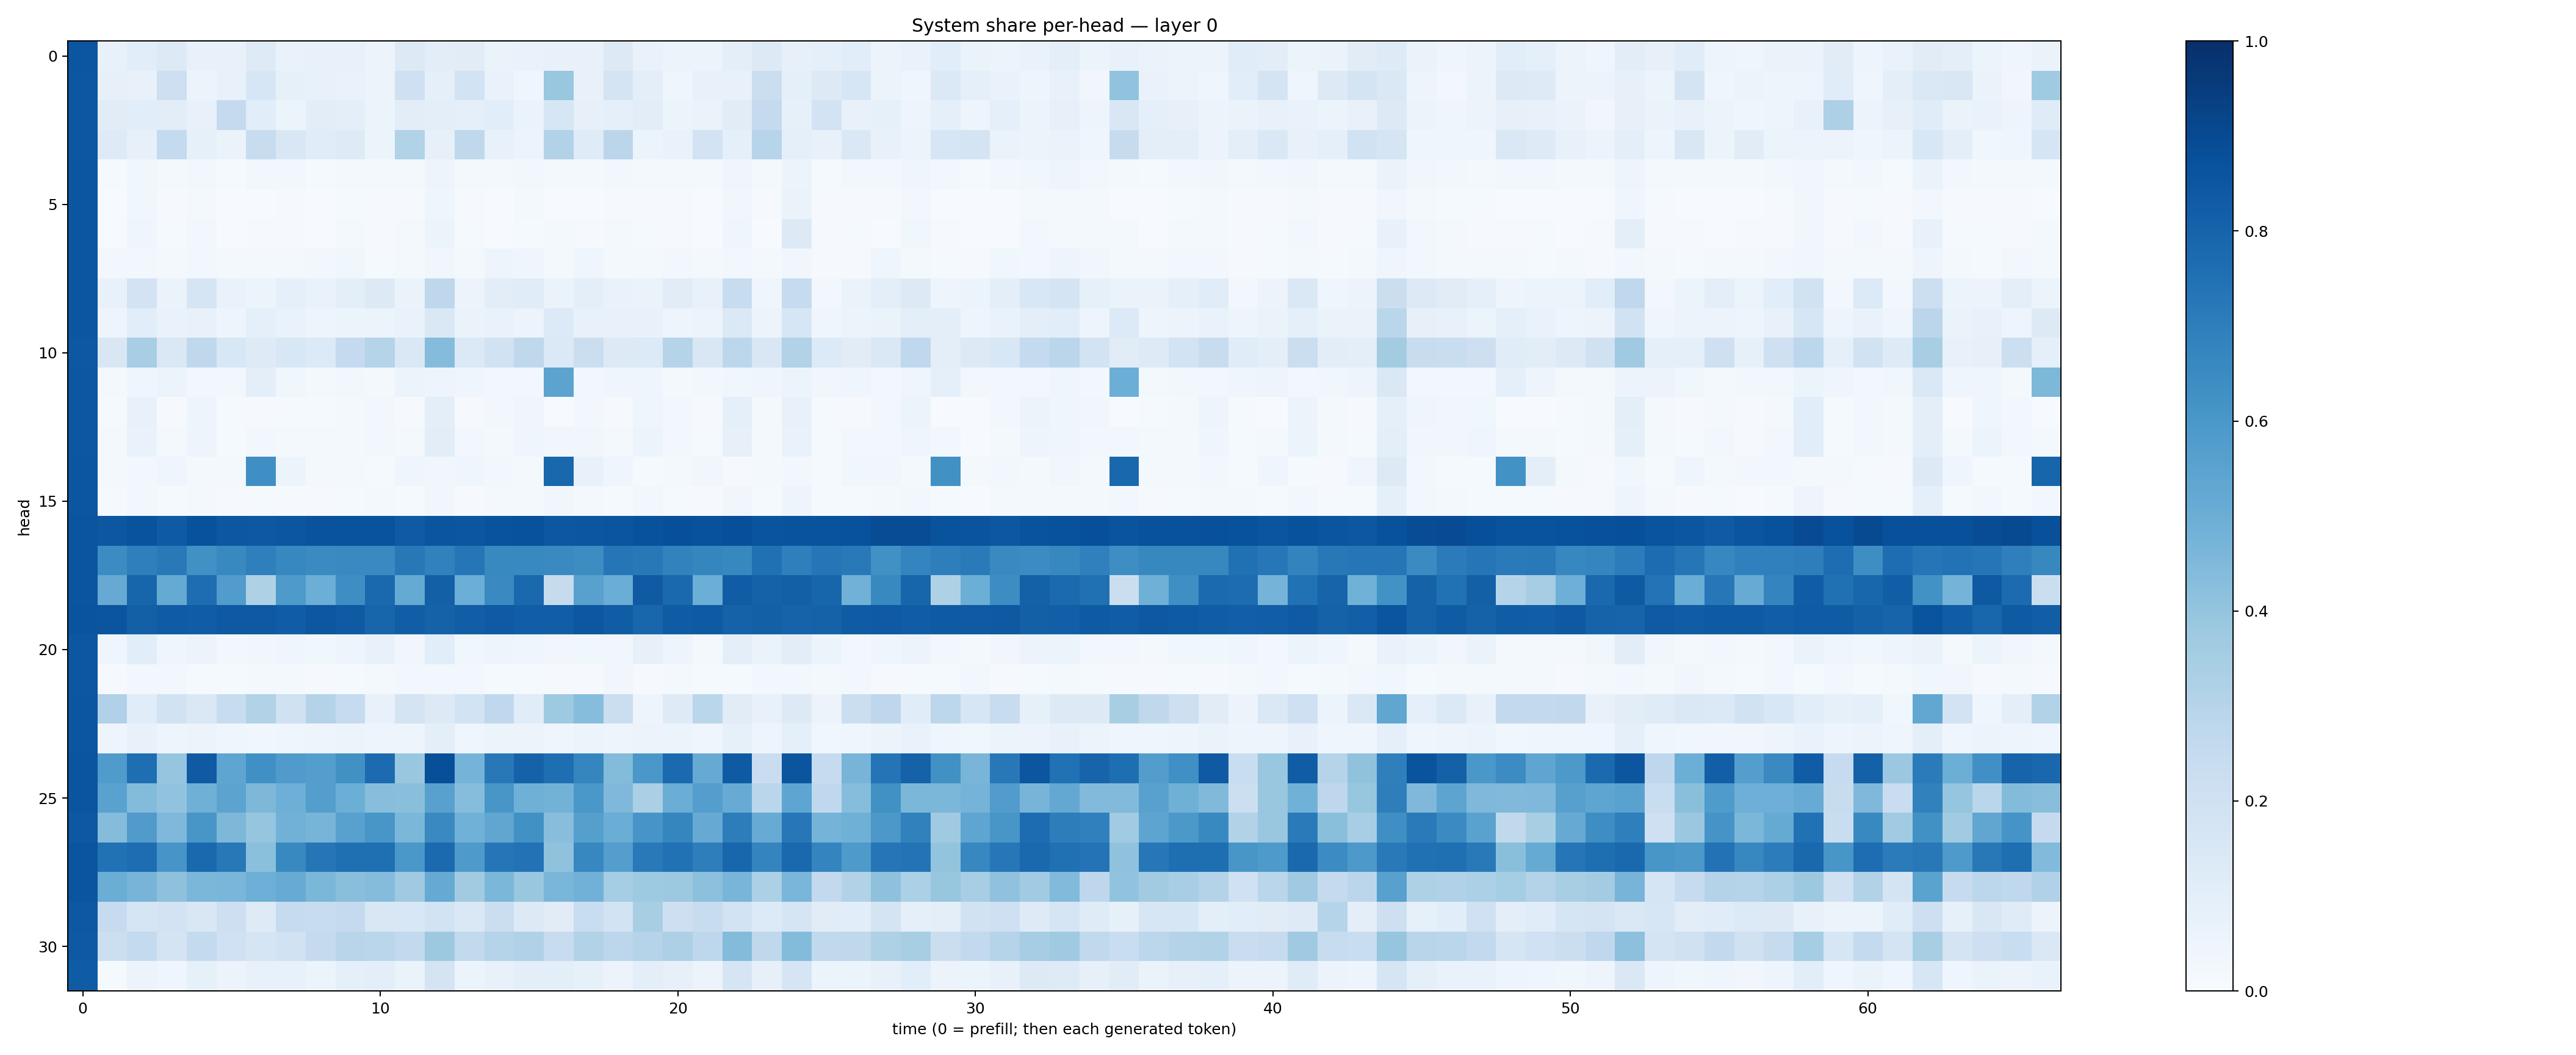

The data file committed next to this chart (first rows):
0.85190815, 0.075735025, 0.10654561, 0.13275021, 0.0745616, 0.07105475, 0.12382618, 0.0685977, 0.07711799, 0.07549184, 0.056907263, 0.12879825, 0.10286967, 0.11006089, 0.06375183, 0.068779215, 0.077520326, 0.07249084, 0.12837979, 0.06852132, 0.061036337, 0.05928039, 0.096635506, 0.13037798
0.8506, 0.07844, 0.07383, 0.2116, 0.05432, 0.07392, 0.1603, 0.0858, 0.07262, 0.06674, 0.0585, 0.2104, 0.08613, 0.1875, 0.06907, 0.04319, 0.3881, 0.07054, 0.1793, 0.09478, 0.04333, 0.0757, 0.07754, 0.2259
0.8497, 0.1095, 0.1087, 0.1048, 0.07482, 0.2509, 0.1073, 0.06145, 0.1036, 0.09565, 0.05227, 0.1046, 0.09835, 0.09036, 0.1063, 0.06491, 0.1564, 0.08202, 0.09034, 0.1054, 0.06114, 0.06252, 0.1101, 0.2534
0.8485, 0.1243, 0.08012, 0.2543, 0.08275, 0.06494, 0.2351, 0.1492, 0.1172, 0.1215, 0.05386, 0.3136, 0.08184, 0.2726, 0.07569, 0.06129, 0.3111, 0.1192, 0.2817, 0.05171, 0.06918, 0.1807, 0.09271, 0.2945
0.8536, 0.0137, 0.03622, 0.02165, 0.02885, 0.01458, 0.02439, 0.02449, 0.01418, 0.02077, 0.01922, 0.0192, 0.04901, 0.01755, 0.02057, 0.02442, 0.02237, 0.02203, 0.02356, 0.02277, 0.02202, 0.02047, 0.04042, 0.01809
0.8524, 0.006054, 0.03838, 0.01133, 0.02302, 0.005918, 0.005583, 0.008861, 0.005794, 0.014, 0.0115, 0.01051, 0.04458, 0.008533, 0.00748, 0.01738, 0.00747, 0.006936, 0.01076, 0.01091, 0.01091, 0.006856, 0.03467, 0.008691
0.8545, 0.004774, 0.04555, 0.01542, 0.02518, 0.005083, 0.01079, 0.009297, 0.004739, 0.0177, 0.01007, 0.01582, 0.06169, 0.01293, 0.007263, 0.01521, 0.01694, 0.008218, 0.01585, 0.01345, 0.01007, 0.00687, 0.04656, 0.006448
0.8518, 0.02378, 0.0282, 0.01629, 0.02981, 0.01822, 0.01698, 0.02264, 0.02361, 0.03549, 0.01522, 0.0222, 0.03201, 0.01719, 0.05006, 0.03945, 0.02256, 0.04666, 0.01823, 0.01651, 0.02747, 0.02173, 0.02668, 0.01877
0.8526, 0.07255, 0.1809, 0.06381, 0.1654, 0.06658, 0.0518, 0.09105, 0.06871, 0.1006, 0.1267, 0.06282, 0.2743, 0.05853, 0.1017, 0.1168, 0.06523, 0.101, 0.06716, 0.06512, 0.1095, 0.07505, 0.2395, 0.04247
0.8536, 0.04821, 0.109, 0.06827, 0.07714, 0.04921, 0.0929, 0.07006, 0.04843, 0.05424, 0.06216, 0.06781, 0.1413, 0.0631, 0.06833, 0.05817, 0.1341, 0.07053, 0.07046, 0.07519, 0.05002, 0.05939, 0.1387, 0.05518
0.847, 0.1508, 0.3472, 0.1474, 0.2728, 0.1529, 0.1218, 0.1557, 0.1366, 0.2508, 0.302, 0.1455, 0.4343, 0.1381, 0.1884, 0.2716, 0.1369, 0.2249, 0.1303, 0.1361, 0.2988, 0.1497, 0.2782, 0.15
0.8514, 0.02326, 0.04662, 0.05425, 0.02454, 0.02455, 0.09623, 0.03808, 0.0225, 0.02637, 0.0231, 0.05377, 0.04759, 0.04249, 0.02751, 0.02873, 0.5464, 0.03068, 0.04651, 0.04477, 0.02126, 0.03124, 0.03664, 0.03953
0.8501, 0.01547, 0.07154, 0.0101, 0.04764, 0.01466, 0.007996, 0.014, 0.01527, 0.02162, 0.02771, 0.01056, 0.09674, 0.009126, 0.02417, 0.04063, 0.006249, 0.02868, 0.01001, 0.04681, 0.02983, 0.0117, 0.09332, 0.01901
0.8496, 0.0158, 0.0685, 0.01621, 0.04868, 0.01463, 0.02625, 0.02101, 0.01619, 0.02213, 0.03085, 0.02254, 0.1041, 0.02954, 0.02308, 0.04521, 0.03505, 0.03386, 0.02231, 0.05184, 0.02819, 0.01367, 0.07976, 0.01924
0.8547, 0.02133, 0.02456, 0.04483, 0.02211, 0.01635, 0.6337, 0.05203, 0.02003, 0.01593, 0.01297, 0.04491, 0.03202, 0.04431, 0.02789, 0.01928, 0.7854, 0.07216, 0.04651, 0.01356, 0.01601, 0.03148, 0.01052, 0.01584
0.8531, 0.01117, 0.02898, 0.01325, 0.01798, 0.009303, 0.01484, 0.008982, 0.01109, 0.01411, 0.01748, 0.01282, 0.03138, 0.01127, 0.02118, 0.01604, 0.03141, 0.0159, 0.01549, 0.02362, 0.01192, 0.008488, 0.03174, 0.01373
0.8593, 0.8508, 0.8671, 0.8348, 0.8686, 0.8505, 0.8444, 0.8553, 0.8634, 0.8639, 0.8665, 0.8391, 0.8583, 0.8518, 0.8645, 0.8724, 0.8501, 0.8553, 0.8575, 0.8703, 0.8826, 0.8743, 0.8805, 0.8599
0.8591, 0.6465, 0.6936, 0.7172, 0.628, 0.657, 0.6949, 0.6659, 0.6519, 0.6544, 0.6538, 0.7221, 0.6846, 0.728, 0.6579, 0.66, 0.6534, 0.6443, 0.7269, 0.7219, 0.6808, 0.6713, 0.663, 0.7518
0.8577, 0.5132, 0.7935, 0.5158, 0.7626, 0.5774, 0.3213, 0.5895, 0.4975, 0.637, 0.7803, 0.5176, 0.8163, 0.4981, 0.6543, 0.784, 0.2461, 0.5576, 0.503, 0.8392, 0.7821, 0.4972, 0.827, 0.807
0.86, 0.8567, 0.8126, 0.8308, 0.8249, 0.8401, 0.8406, 0.8261, 0.8495, 0.8374, 0.7955, 0.8224, 0.807, 0.8217, 0.836, 0.8224, 0.8236, 0.8497, 0.8245, 0.7924, 0.8297, 0.8358, 0.8054, 0.8161
0.8493, 0.04676, 0.1087, 0.03968, 0.05723, 0.02877, 0.03183, 0.0401, 0.03585, 0.05057, 0.07331, 0.03233, 0.1076, 0.03682, 0.04987, 0.04106, 0.03443, 0.03624, 0.03202, 0.08196, 0.04695, 0.02261, 0.09967, 0.06334
0.8487, 0.00927, 0.02769, 0.03104, 0.01404, 0.01239, 0.01724, 0.02023, 0.009161, 0.01483, 0.01574, 0.03049, 0.03064, 0.02794, 0.01232, 0.01465, 0.008704, 0.01071, 0.0313, 0.01138, 0.01852, 0.01551, 0.01454, 0.02458
0.8518, 0.3194, 0.1141, 0.1899, 0.1453, 0.2364, 0.3141, 0.1977, 0.3082, 0.2498, 0.07506, 0.1791, 0.1301, 0.1868, 0.2692, 0.1155, 0.3748, 0.4306, 0.226, 0.05021, 0.1228, 0.2864, 0.1104, 0.07421
0.8537, 0.04861, 0.07189, 0.04803, 0.05801, 0.04595, 0.03787, 0.04114, 0.04962, 0.05403, 0.05018, 0.04952, 0.09514, 0.04315, 0.05955, 0.0572, 0.04464, 0.05269, 0.04696, 0.05836, 0.05149, 0.03981, 0.08523, 0.05048
0.858, 0.5784, 0.7614, 0.3962, 0.8368, 0.5383, 0.6327, 0.5802, 0.5688, 0.6256, 0.7712, 0.3898, 0.8796, 0.4732, 0.7199, 0.8079, 0.7606, 0.6716, 0.4397, 0.5977, 0.775, 0.5138, 0.833, 0.2275
0.8558, 0.5513, 0.4404, 0.4044, 0.4898, 0.546, 0.457, 0.4934, 0.5676, 0.4979, 0.4258, 0.4248, 0.5578, 0.4323, 0.6046, 0.4893, 0.4771, 0.5979, 0.4527, 0.3323, 0.5031, 0.5665, 0.5103, 0.2878
0.8469, 0.4362, 0.5785, 0.4519, 0.6051, 0.4548, 0.3957, 0.4827, 0.4723, 0.5575, 0.6051, 0.4594, 0.6554, 0.4871, 0.535, 0.6269, 0.426, 0.5638, 0.501, 0.6063, 0.6687, 0.515, 0.703, 0.5117
0.8578, 0.7463, 0.7652, 0.6078, 0.7782, 0.721, 0.4211, 0.6599, 0.7287, 0.7557, 0.7569, 0.5982, 0.7753, 0.5896, 0.727, 0.7458, 0.409, 0.6679, 0.5687, 0.717, 0.7495, 0.6957, 0.7893, 0.675
0.856, 0.5001, 0.4722, 0.4114, 0.4585, 0.4628, 0.4956, 0.5099, 0.4573, 0.4258, 0.4373, 0.3698, 0.5142, 0.3616, 0.4574, 0.3828, 0.4613, 0.4817, 0.3521, 0.3711, 0.377, 0.4149, 0.4656, 0.3287
0.846, 0.2478, 0.1686, 0.1806, 0.1485, 0.2127, 0.1244, 0.244, 0.2394, 0.2521, 0.1496, 0.156, 0.1852, 0.1433, 0.2189, 0.1317, 0.1095, 0.2342, 0.1853, 0.3403, 0.2138, 0.2371, 0.1839, 0.135
0.8416, 0.2185, 0.2572, 0.1733, 0.2552, 0.2027, 0.1681, 0.1942, 0.2521, 0.2898, 0.2864, 0.2578, 0.3785, 0.2589, 0.3026, 0.3172, 0.2399, 0.3127, 0.2799, 0.3026, 0.3255, 0.2757, 0.4387, 0.2718
0.8304, 0.01527, 0.05555, 0.0394, 0.08513, 0.05828, 0.07104, 0.07124, 0.05982, 0.08868, 0.0996, 0.06548, 0.1755, 0.05437, 0.07539, 0.09623, 0.09519, 0.08445, 0.05828, 0.09563, 0.07989, 0.05484, 0.1689, 0.0816
